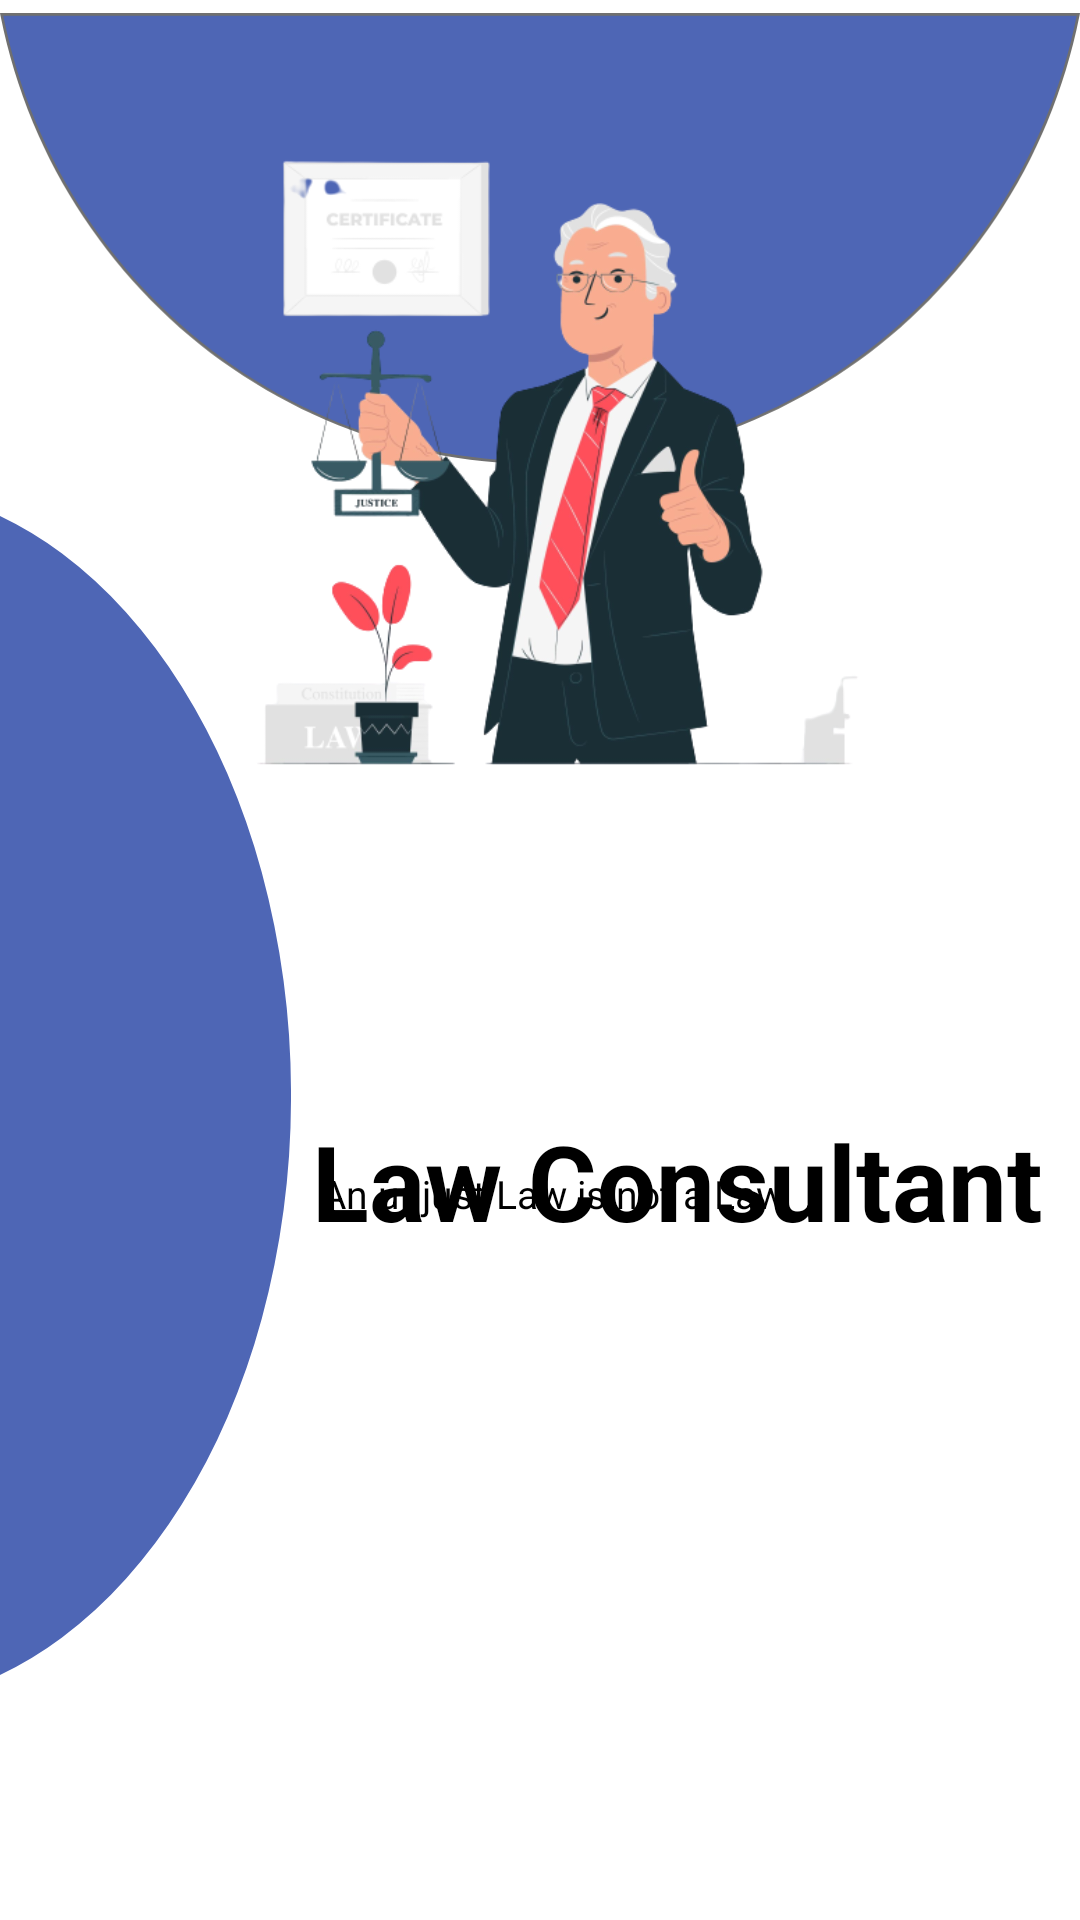

This screen was rendered from an Android layout file. Write that file and the resources it references.
<!-- AndroidManifest.xml: application theme Theme.LawConsultanttt -->
<!-- res/layout/activity_splash.xml -->
<?xml version="1.0" encoding="utf-8"?>
<androidx.constraintlayout.widget.ConstraintLayout xmlns:android="http://schemas.android.com/apk/res/android"
    xmlns:app="http://schemas.android.com/apk/res-auto"
    xmlns:tools="http://schemas.android.com/tools"
    android:layout_width="match_parent"
    android:layout_height="match_parent"
    tools:context=".Splash">

    <ImageView
        android:id="@+id/imageView3"
        android:layout_width="wrap_content"
        android:layout_height="wrap_content"
        android:layout_marginStart="0dp"
        android:layout_marginTop="172dp"
        android:src="@drawable/ic_subtraction_6"
        app:layout_constraintStart_toStartOf="parent"
        app:layout_constraintTop_toTopOf="parent"
        tools:ignore="MissingConstraints" />

    <ImageView
        android:id="@+id/imageView4"
        android:layout_width="wrap_content"
        android:layout_height="wrap_content"
        android:layout_marginTop="-5dp"
        android:src="@drawable/ic_subtraction_4"
        app:layout_constraintBottom_toTopOf="@+id/textView"
        app:layout_constraintEnd_toEndOf="parent"
        app:layout_constraintHorizontal_bias="0.444"
        app:layout_constraintStart_toStartOf="parent"
        app:layout_constraintTop_toTopOf="parent"
        app:layout_constraintVertical_bias="0.0" />

    <ImageView
        android:id="@+id/imageViewsplash"
        android:layout_width="280dp"
        android:layout_height="232dp"
        android:layout_marginTop="32dp"
        android:src="@drawable/splashpic"
        app:layout_constraintEnd_toEndOf="parent"
        app:layout_constraintHorizontal_bias="0.564"
        app:layout_constraintStart_toStartOf="parent"
        app:layout_constraintTop_toTopOf="parent" />


    <TextView
        android:id="@+id/textView2"
        android:layout_width="230dp"
        android:layout_height="wrap_content"
        android:layout_marginTop="125dp"
        android:text="An unjust Law is not a Law"
        android:textColor="@color/black"
        android:textSize="13dp"
        android:textStyle="normal"
        app:layout_constraintEnd_toEndOf="parent"
        app:layout_constraintHorizontal_bias="0.3"
        app:layout_constraintStart_toEndOf="@+id/imageView3"
        app:layout_constraintTop_toBottomOf="@+id/imageViewsplash" />

    <TextView
        android:id="@+id/textView"
        android:layout_width="wrap_content"
        android:layout_height="wrap_content"
        android:text="Law Consultant"
        android:textColor="@color/black"
        android:textSize="35dp"
        android:textStyle="bold"
        app:layout_constraintBottom_toBottomOf="parent"
        app:layout_constraintEnd_toEndOf="parent"
        app:layout_constraintHorizontal_bias="0.363"
        app:layout_constraintStart_toEndOf="@+id/imageView3"
        app:layout_constraintTop_toBottomOf="@+id/imageViewsplash"
        app:layout_constraintVertical_bias="0.323" />
</androidx.constraintlayout.widget.ConstraintLayout>
<!-- resources referenced by this layout -->
<resources>
  <color name="black">#FF000000</color>
  <!-- drawable ic_subtraction_4: vector/xml drawable (drawable, 2292 chars, omitted) -->
  <!-- drawable ic_subtraction_6 (drawable) -->
  <vector xmlns:android="http://schemas.android.com/apk/res/android"
      android:width="97dp"
      android:height="386.37dp"
      android:viewportWidth="97"
      android:viewportHeight="386.37">
    <path
        android:pathData="M0,386.37L0,0a122.32,122.32 0,0 1,20.57 12.43A147.35,147.35 0,0 1,41.99 32.09a180.59,180.59 0,0 1,18.57 24.73,215.54 215.54,0 0,1 15.25,29.14 247.86,247.86 0,0 1,11.46 32.89A282.61,282.61 0,0 1,97 193.19a282.61,282.61 0,0 1,-9.73 74.33,247.86 247.86,0 0,1 -11.46,32.89 215.54,215.54 0,0 1,-15.25 29.14A180.53,180.53 0,0 1,41.99 354.29a147.35,147.35 0,0 1,-21.42 19.66A122.34,122.34 0,0 1,0 386.37Z"
        android:fillColor="#4e66b5"/>
  </vector>
  <!-- drawable splashpic: png bitmap (drawable, 96742 bytes) -->
  <style name="Theme.LawConsultanttt" parent="Theme.MaterialComponents.DayNight.NoActionBar">
          
          <item name="colorPrimary">#282729</item>
          <item name="colorPrimaryVariant">@color/white</item>
          <item name="colorOnPrimary">@color/white</item>
          
          <item name="colorSecondary">@color/teal_200</item>
          <item name="colorSecondaryVariant">@color/teal_700</item>
          <item name="colorOnSecondary">@color/black</item>
          
          <item name="android:statusBarColor" tools:targetApi="l">?attr/colorPrimaryVariant</item>
          
      </style>
  <color name="white">#FFFFFFFF</color>
  <color name="teal_200">#FF03DAC5</color>
  <color name="teal_700">#FF018786</color>
</resources>
